Run: headless pygame with SDL's dummy video driver; simulated clock (each Clock.tick advances the game by its frame time, no real sleeping); random seed 0; keys injected as events and as key.get_pressed() state; no mouse input.
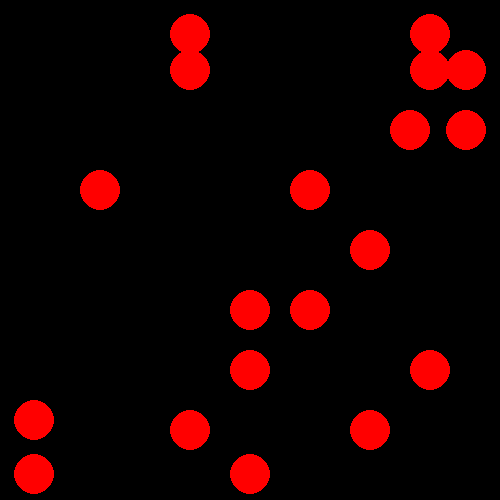
Frame 1 of 4 · flips 1–60 · no input
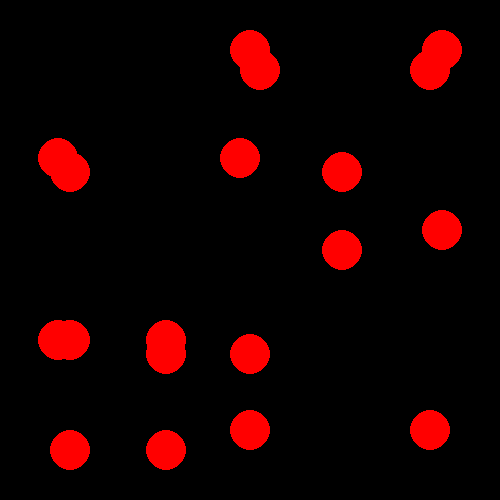
Frame 2 of 4 · flips 61–180 · tapped SPACE, RETURN · held RIGHT (→), D
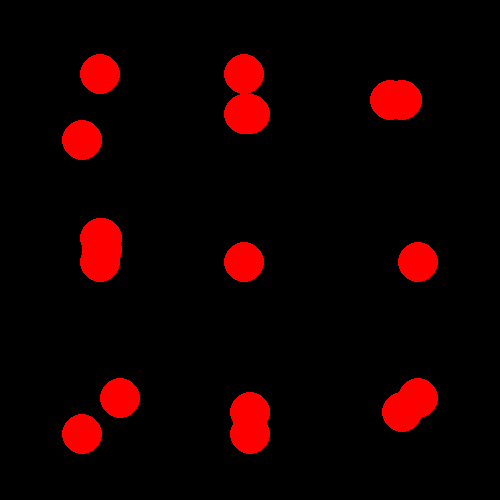
Frame 3 of 4 · flips 181–300 · held DOWN (↓), S
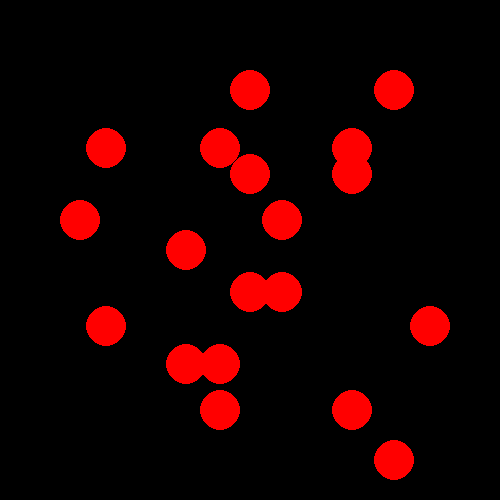
Frame 4 of 4 · flips 301–420 · held LEFT (←), A, UP (↑), W

The pygame program that drew these frames:

import pygame as pg
from random import randint


class Ball(pg.sprite.Sprite):
    def __init__(self, radius, x, y):
        super().__init__(all_sprites)
        self.image = pg.Surface((2 * radius, 2 * radius),
                                pg.SRCALPHA, 32)
        pg.draw.circle(self.image, pg.Color("red"),
                       (radius, radius), radius)
        self.rect = self.image.get_rect()
        self.vx = randint(-5, 5)
        self.vy = randint(-5, 5)
        self.rect.x = x
        self.rect.y = y

    def update(self):
        self.rect = self.rect.move(self.vx, self.vy)
        if pg.sprite.spritecollideany(self, horizontal_borders):
            self.vy = -self.vy
        if pg.sprite.spritecollideany(self, vertical_borders):
            self.vx = -self.vx


class Border(pg.sprite.Sprite):
    def __init__(self, x1, y1, x2, y2):
        super().__init__(all_sprites)
        if x1 == x2:
            self.add(vertical_borders)
            self.image = pg.Surface([1, y2 - y1])
            self.rect = pg.Rect(x1, y1, 1, y2 - y1)
        else:
            self.add(horizontal_borders)
            self.image = pg.Surface([x2 - x1, 1])
            self.rect = pg.Rect(x1, y1, x2 - x1, 1)


horizontal_borders = pg.sprite.Group()
vertical_borders = pg.sprite.Group()
all_sprites = pg.sprite.Group()
size = WIDTH, HEIGHT = 500, 500
RADIUS = 20
pg.init()
screen = pg.display.set_mode(size)
FPS = 50
clock = pg.time.Clock()

Border(5, 5, WIDTH - 5, 5)
Border(5, HEIGHT, WIDTH - 5, HEIGHT - 5)
Border(5, 5, 5, HEIGHT - 5)
Border(WIDTH - 5, 5, WIDTH - 5, HEIGHT - 5)

for _ in range(20):
    Ball(20, WIDTH // 2 - RADIUS, HEIGHT // 2 - RADIUS)
running = True
while running:
    for event in pg.event.get():
        if event.type == pg.QUIT:
            running = False
    screen.fill('black')
    all_sprites.update()
    all_sprites.draw(screen)
    pg.display.flip()
    clock.tick(FPS)
pg.quit()
